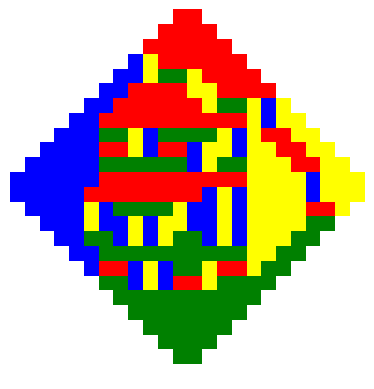

Write the Python code that produced this figure.
import random
import matplotlib.pyplot as plt
import numpy as np
import matplotlib.patches as patches
import datetime
import string


def d3p(x1):
    n = len(x1)
    A = np.zeros((n, n, 2))
    for i in range(n):
        for j in range(n):
            if x1[i][j] == 0.0:
                A[i, j] = [1.0, 1]
            else:
                A[i, j] = [x1[i][j], 0]
    AA = [A]

    for k in range(int(n/2)-1):
        print(k)
        nk = n - 2*k - 2  # Adjusted size for the new matrix
        C = np.zeros((nk, nk, 2))
        for i in range(nk):
            for j in range(nk):
                ii = i+2*(i % 2)
                jj = j+2*(j % 2)
                current = AA[k][ii, jj]
                diag = AA[k][i+1, j+1]
                right = AA[k][ii, j+1]
                down = AA[k][i+1, jj]
                if current[1] + diag[1] == right[1] + down[1]:
                    a2 = current[0]*diag[0] + right[0] * down[0]
                    a2_second = current[1] + diag[1]
                elif current[1] + diag[1] < right[1] + down[1]:
                    a2 = current[0]*diag[0]
                    a2_second = current[1] + diag[1]
                else:
                    a2 = right[0]*down[0]
                    a2_second = right[1] + down[1]
                C[i, j] = [current[0] / a2, current[1] - a2_second]
        AA.append(C)
    return AA

def probs(x1):
    a0 = d3p(x1)
    n = len(a0)
    A = []

    for k in range(n):
        print(k)
        nk = a0[n-k-1].shape[0]
        C = np.zeros((nk//2, nk//2))

        for i in range(nk//2):
            for j in range(nk//2):
                cond_matrix = a0[n-k-1][2*i:2*(i+1), 2*j:2*(j+1), 1]
                val_matrix = a0[n-k-1][2*i:2*(i+1), 2*j:2*(j+1), 0]

                # Apply the conditions
                cond_sum = np.sum(cond_matrix)
                if cond_matrix[0, 0] + cond_matrix[1, 1] > cond_matrix[1, 0] + cond_matrix[0, 1]:
                    C[i, j] = 0
                elif cond_matrix[0, 0] + cond_matrix[1, 1] < cond_matrix[1, 0] + cond_matrix[0, 1]:
                    C[i, j] = 1
                else:
                    C[i, j] = val_matrix[1, 1]*val_matrix[0, 0]/(val_matrix[1, 1]*val_matrix[0, 0] + val_matrix[1, 0]*val_matrix[0, 1])

        A.append(C)

    return A

def probs(x1):
    a0 = d3p(x1)
    n = len(a0)
    A = []
    B = []
    for k in range(n):
        print(k)
        C = []
        for i in range(k+1):
            row = []
            for j in range(k+1):
                if a0[n-k-1][2*i][2*j][1]+a0[n-k-1][2*i+1][2*j+1][1] > a0[n-k-1][2*i+1][2*j][1]+a0[n-k-1][2*i][2*j+1][1]:
                    row.append(0)
                elif a0[n-k-1][2*i][2*j][1]+a0[n-k-1][2*i+1][2*j+1][1] < a0[n-k-1][2*i+1][2*j][1]+a0[n-k-1][2*i][2*j+1][1]:
                    row.append(1)
                else:
                    row.append(a0[n-k-1][2*i+1][2*j+1][0]*a0[n-k-1][2*i][2*j][0]/(a0[n-k-1][2*i+1][2*j+1]
                                                                                  [0]*a0[n-k-1][2*i][2*j][0]+a0[n-k-1][2*i+1][2*j][0]*a0[n-k-1][2*i][2*j+1][0]))
            C.append(row)
        A.append(C)
    return A





def delslide(x1):
    n = len(x1)
    a0 = []
    for i in range(n+2):
        row = []
        for j in range(n+2):
            if i == 0 or i == n+1 or j == 0 or j == n+1:
                row.append(0)
            else:
                row.append(x1[i-1][j-1])
        a0.append(row)
    for i in range(int(n/2)):
        for j in range(int(n/2)):
            if a0[2*i][2*j] == 1 and a0[2*i+1][2*j+1] == 1:
                a0[2*i][2*j] = 0
                a0[2*i+1][2*j+1] = 0
            elif a0[2*i][2*j+1] == 1 and a0[2*i+1][2*j] == 1:
                a0[2*i+1][2*j] = 0
                a0[2*i][2*j+1] = 0
    for i in range(int(n/2)+1):
        for j in range(int(n/2)+1):
            if a0[2*i+1][2*j+1] == 1:
                a0[2*i][2*j] = 1
                a0[2*i+1][2*j+1] = 0
            elif a0[2*i][2*j] == 1:
                a0[2*i][2*j] = 0
                a0[2*i+1][2*j+1] = 1
            elif a0[2*i+1][2*j] == 1:
                a0[2*i][2*j+1] = 1
                a0[2*i+1][2*j] = 0
            elif a0[2*i][2*j+1] == 1:
                a0[2*i+1][2*j] = 1
                a0[2*i][2*j+1] = 0
    return a0


def create(x0, p):
    n = len(x0)
    for i in range(int(n/2)):
        for j in range(int(n/2)):
            if x0[2*i][2*j] == 0 and x0[2*i+1][2*j] == 0 and x0[2*i][2*j+1] == 0 and x0[2*i+1][2*j+1] == 0:
                if j > 0:
                    a1 = (x0[2*i][2*j-1] == 0) and (x0[2*i+1][2*j-1] == 0)
                else:
                    a1 = True
                if j < n/2-1:
                    a2 = (x0[2*i][2*j+2] == 0) and (x0[2*i+1][2*j+2] == 0)
                else:
                    a2 = True
                if i > 0:
                    a3 = (x0[2*i-1][2*j] == 0) and (x0[2*i-1][2*j+1] == 0)
                else:
                    a3 = True
                if i < n/2-1:
                    a4 = (x0[2*i+2][2*j] == 0) and (x0[2*i+2][2*j+1] == 0)
                else:
                    a4 = True
                if a1 == True and a2 == True and a3 == True and a4 == True:
                    if random.random() < p[i][j]:
                        x0[2*i][2*j] = 1
                        x0[2*i+1][2*j+1] = 1
                    else:
                        x0[2*i+1][2*j] = 1
                        x0[2*i][2*j+1] = 1
    return x0


def aztecgen(x0):
    n = len(x0)
    if random.random() < x0[0][0][0]:
        a1 = [[1, 0], [0, 1]]
    else:
        a1 = [[0, 1], [1, 0]]
    for i in range(n-1):
        print(i)
        a1 = delslide(a1)
        a1 = create(a1, x0[i+1])
    return a1

def pretty2(m, filename):
    f = open(filename, "w")
    for i in range(len(m)):
        for j in range(len(m)):
            f.write(""+str(m[i][j])+"     ")
        f.write("\n")

def aztec_printer(x0,n):
    size = len(x0)
    fig, ax = plt.subplots()

    for i in range(size):
        print(i)
        for j in range(size):
            if x0[i][j] == 1:
                if i % 2 == 1 and j % 2 == 1: # Green
                    rect = patches.Rectangle((j - i - 2, size + 1 - (i + j) - 1), 4, 2, edgecolor='none', facecolor='green')
                elif i % 2 == 1 and j % 2 == 0: # Blue
                    rect = patches.Rectangle((j - i - 1, size + 1 - (i + j) - 2), 2, 4, edgecolor='none', facecolor='blue')
                elif i % 2 == 0 and j % 2 == 0: # Red
                    rect = patches.Rectangle((j - i - 2, size + 1 - (i + j) - 1), 4, 2, edgecolor='none', facecolor='red')
                elif i % 2 == 0 and j % 2 == 1: # Yellow
                    rect = patches.Rectangle((j - i - 1, size + 1 - (i + j) - 2), 2, 4, edgecolor='none', facecolor='yellow')
                ax.add_patch(rect)

    ax.set_xlim([min(-size, -2), max(size, 2)])
    ax.set_ylim([min(-size, -2), max(size, 2)+2])
    ax.set_aspect('equal')
    plt.axis('off')

    # Generate current timestamp
    current_time = datetime.datetime.now().strftime("%Y%m%d_%H%M%S")
    # Generate 4 random symbols
    random_symbols = ''.join(random.choices(string.ascii_letters + string.digits, k=4))
    # Construct the filename
    filename = f"{n}_regime_5_sim_test_{current_time}_{random_symbols}.pdf"
    plt.savefig(filename, bbox_inches='tight') # ACTUAL_SIM: FILE NAME
    plt.close()



n = 12 # ACTUAL_SIM: PARAMETERS


A1a = []
for i in range(2*n):
    row = []
    for j in range(2*n):
        row.append(1)  # Set all edges to 1
    A1a.append(row)

A2a=aztecgen(probs(A1a))
# A3d=pretty2(A2a,'tmp')
aztec_printer(A2a,n)
